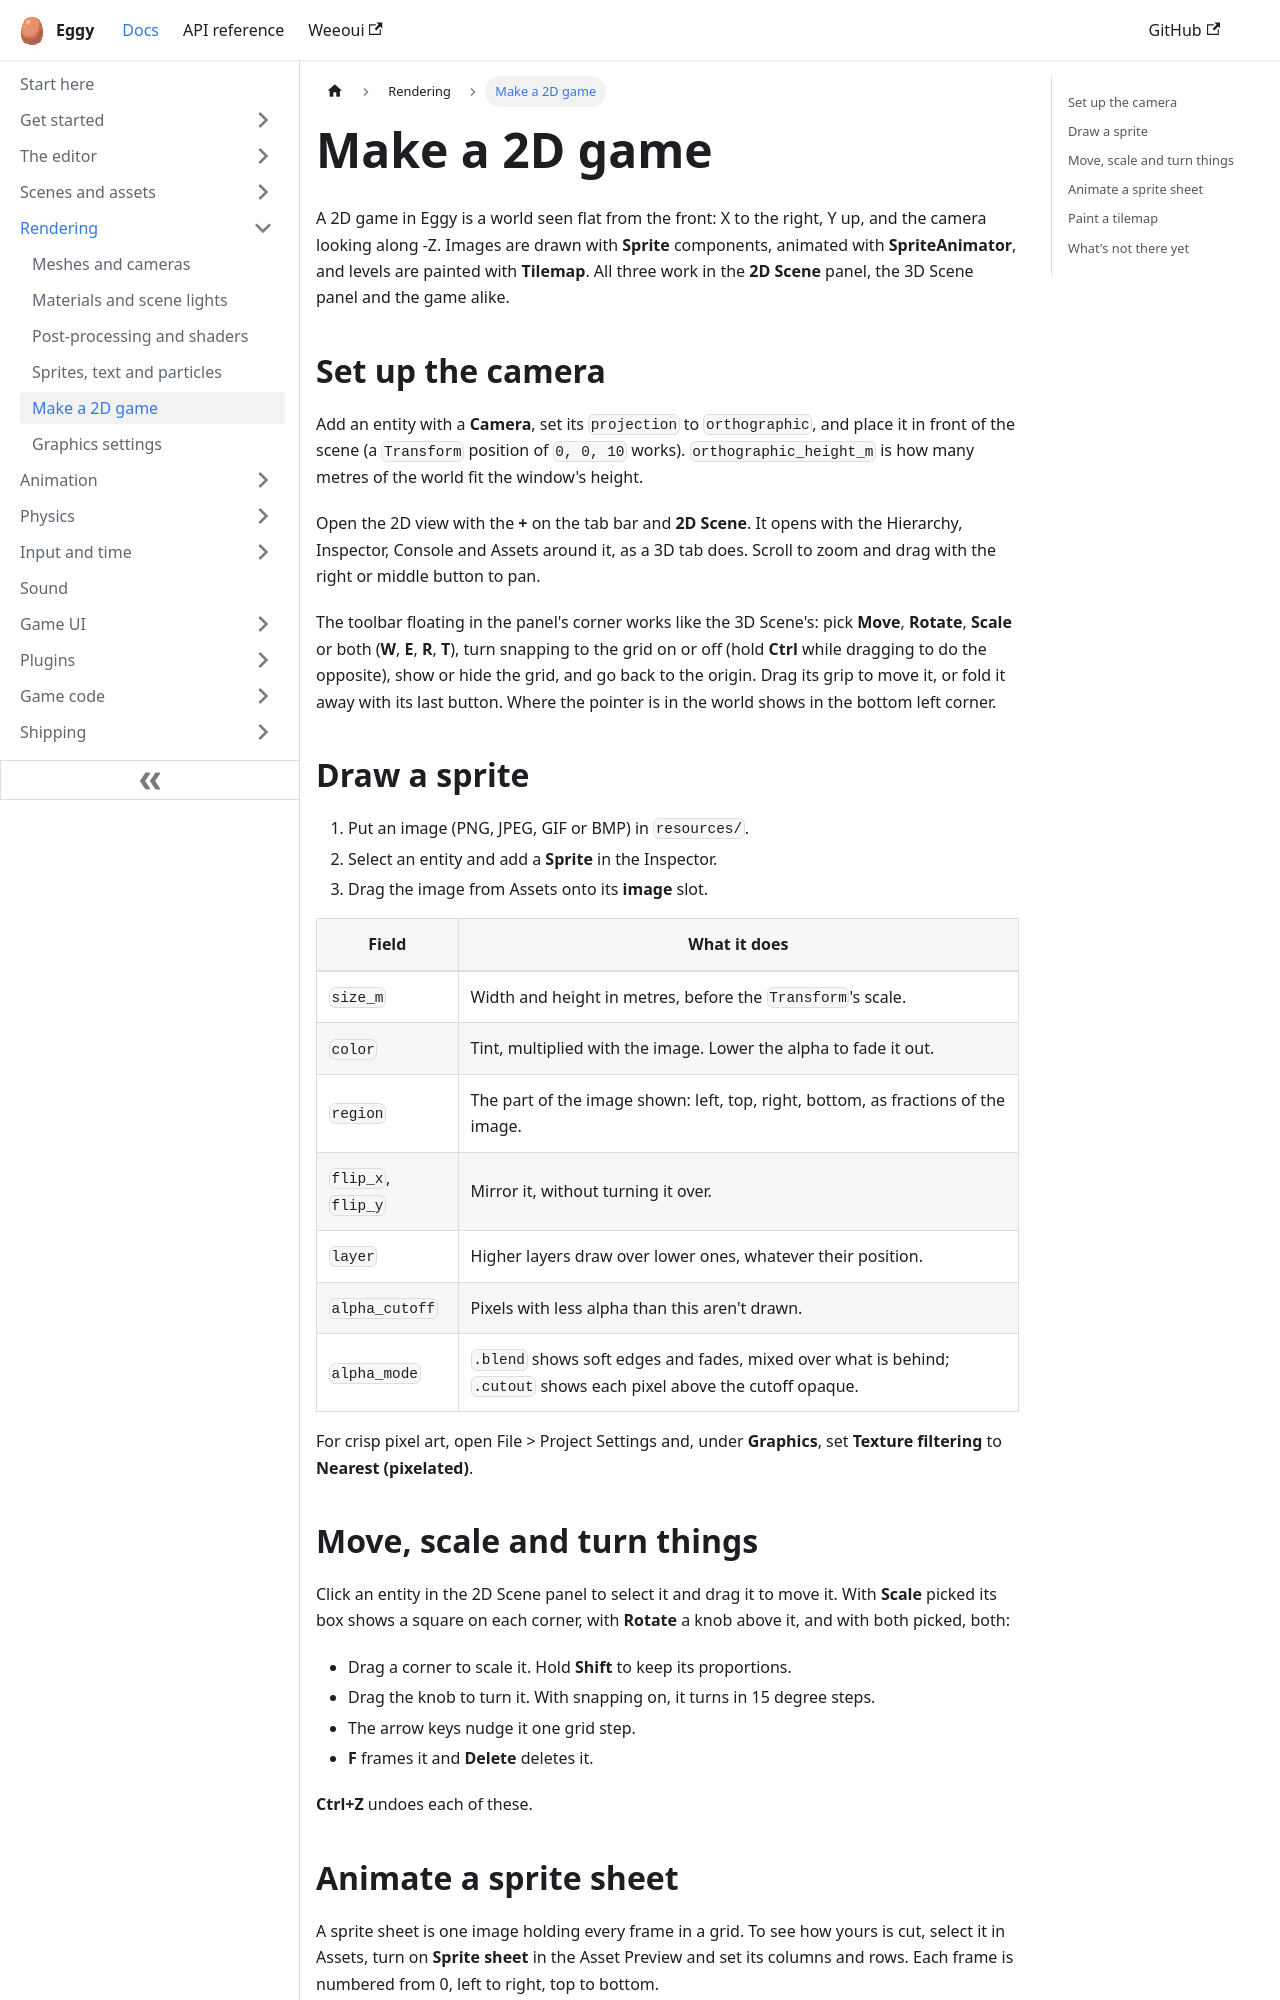

repository: eggyengine/eggy · page: rendering/make-a-2d-game/index.html · generator: docusaurus

---
title: Make a 2D game
sidebar_position: 5
description: Orthographic cameras, sprites, sprite sheets and tilemaps in the 2D Scene panel.
---

A 2D game in Eggy is a world seen flat from the front: X to the right, Y up, and the camera
looking along -Z. Images are drawn with **Sprite** components, animated with
**SpriteAnimator**, and levels are painted with **Tilemap**. All three work in the **2D Scene**
panel, the 3D Scene panel and the game alike.

## Set up the camera

Add an entity with a **Camera**, set its `projection` to `orthographic`, and place it in front
of the scene (a `Transform` position of `0, 0, 10` works). `orthographic_height_m` is how many
metres of the world fit the window's height.

Open the 2D view with the **+** on the tab bar and **2D Scene**. It opens with the Hierarchy,
Inspector, Console and Assets around it, as a 3D tab does. Scroll to zoom and drag with the
right or middle button to pan.

The toolbar floating in the panel's corner works like the 3D Scene's: pick **Move**,
**Rotate**, **Scale** or both (**W**, **E**, **R**, **T**), turn snapping to the grid on or
off (hold **Ctrl** while dragging to do the opposite), show or hide the grid, and go back to
the origin. Drag its grip to move it, or fold it away with its last button. Where the pointer
is in the world shows in the bottom left corner.

## Draw a sprite

1. Put an image (PNG, JPEG, GIF or BMP) in `resources/`.
2. Select an entity and add a **Sprite** in the Inspector.
3. Drag the image from Assets onto its **image** slot.

| Field | What it does |
| --- | --- |
| `size_m` | Width and height in metres, before the `Transform`'s scale. |
| `color` | Tint, multiplied with the image. Lower the alpha to fade it out. |
| `region` | The part of the image shown: left, top, right, bottom, as fractions of the image. |
| `flip_x`, `flip_y` | Mirror it, without turning it over. |
| `layer` | Higher layers draw over lower ones, whatever their position. |
| `alpha_cutoff` | Pixels with less alpha than this aren't drawn. |
| `alpha_mode` | `.blend` shows soft edges and fades, mixed over what is behind; `.cutout` shows each pixel above the cutoff opaque. |

For crisp pixel art, open File > Project Settings and, under **Graphics**, set **Texture
filtering** to **Nearest (pixelated)**.
